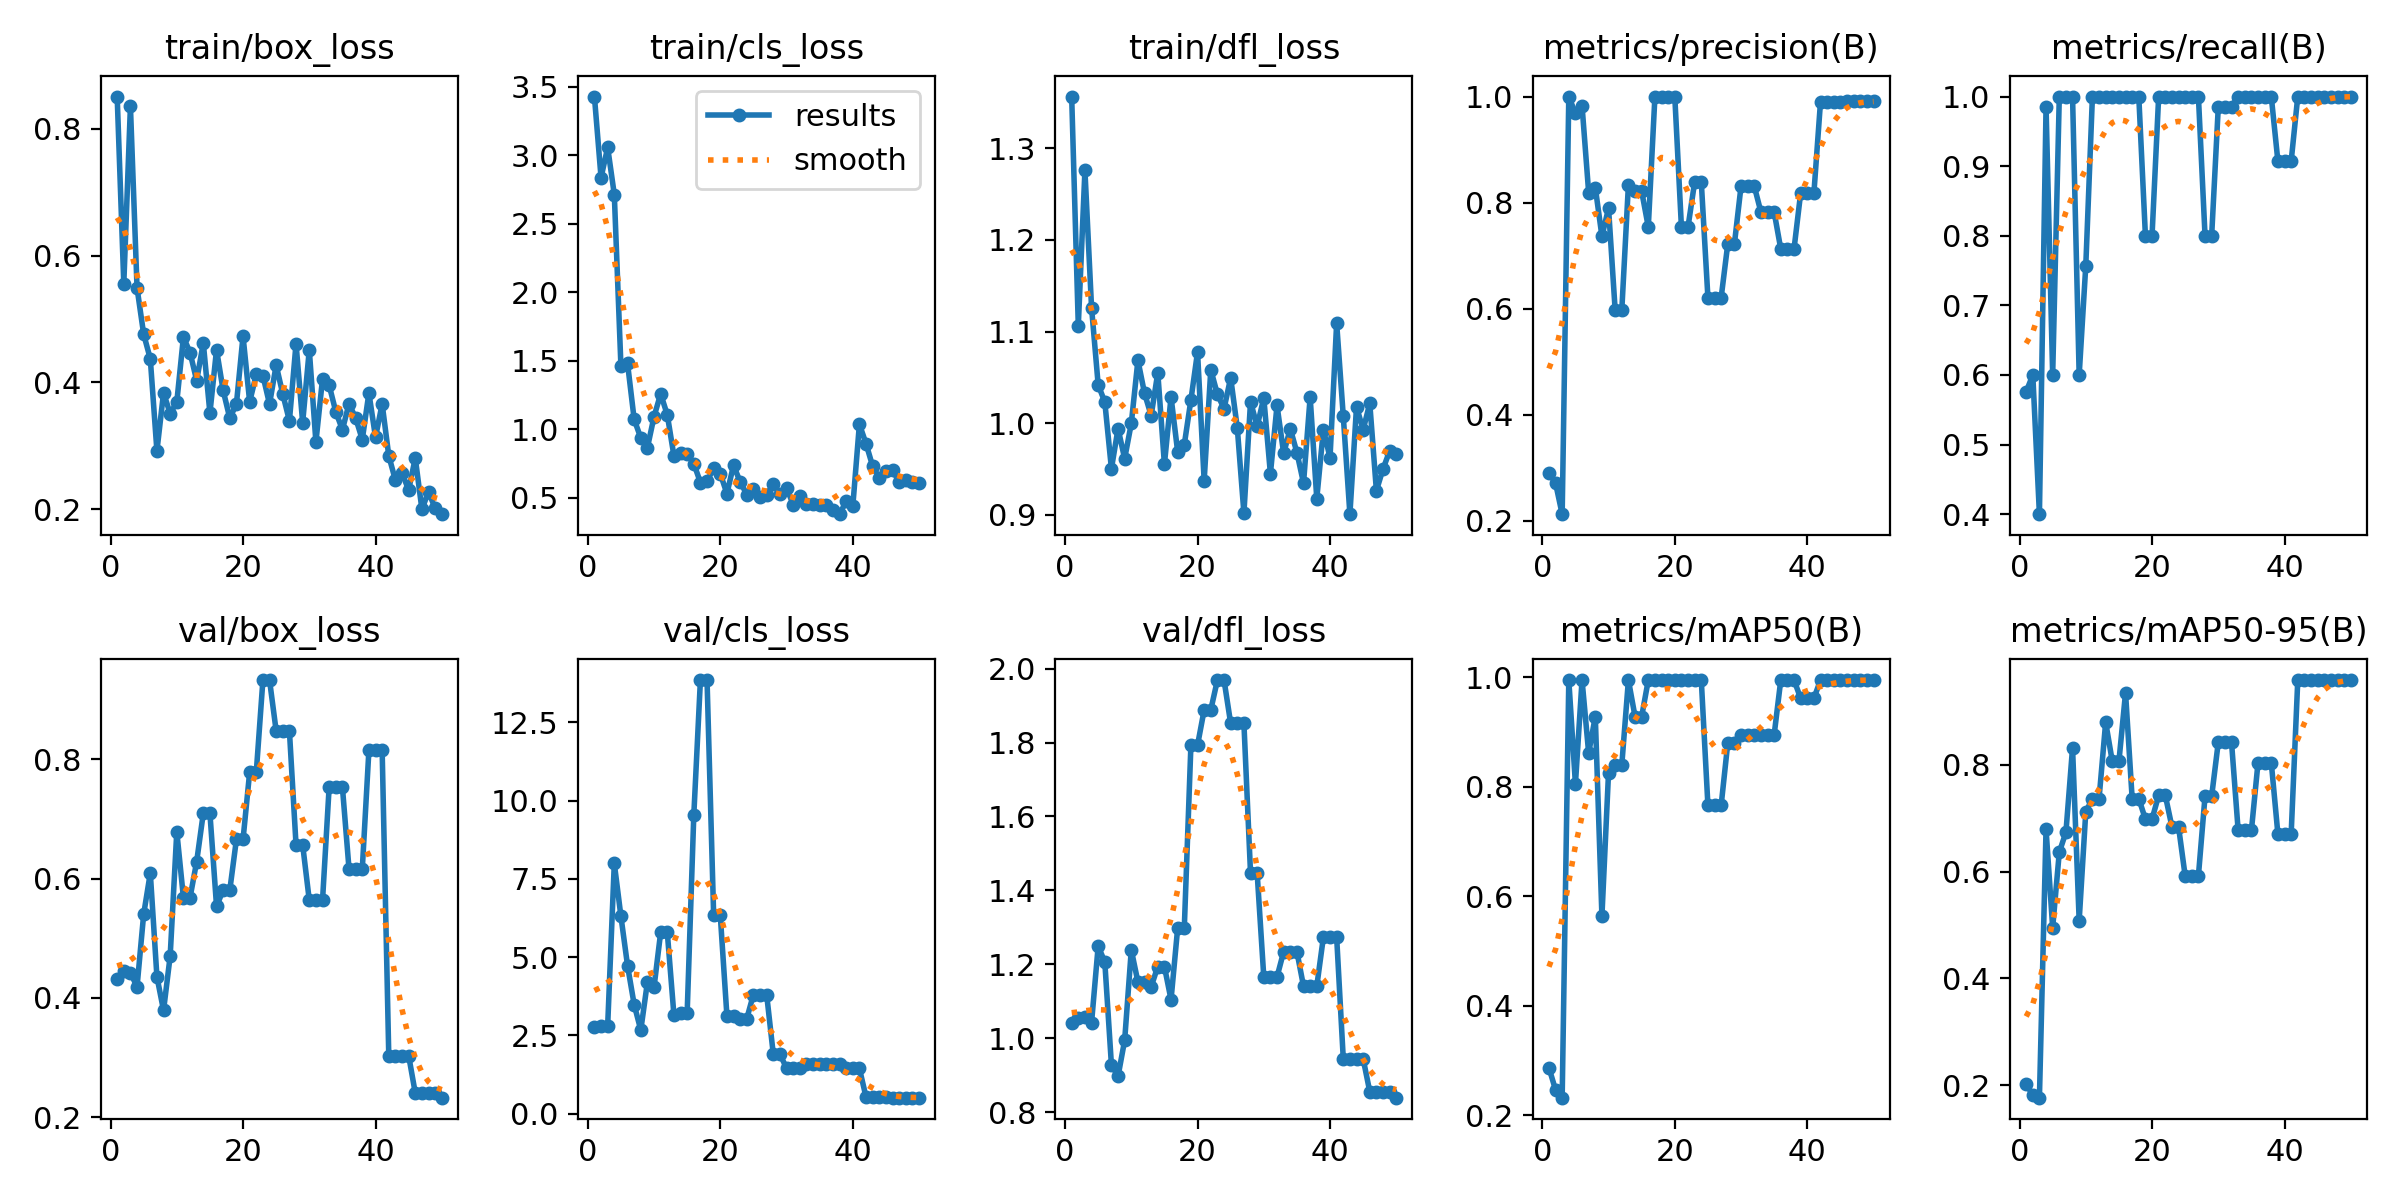

Data behind this chart, as committed beside it:
epoch, time, train/box_loss, train/cls_loss, train/dfl_loss, metrics/precision(B), metrics/recall(B), metrics/mAP50(B), metrics/mAP50-95(B), val/box_loss, val/cls_loss, val/dfl_loss, lr/pg0, lr/pg1, lr/pg2
1, 4.137, 0.8512, 3.429, 1.357, 0.2906, 0.5759, 0.2872, 0.2026, 0.4308, 2.778, 1.04, 2e-05, 2e-05, 2e-05
2, 8.283, 0.5559, 2.838, 1.106, 0.2709, 0.6, 0.2468, 0.1809, 0.4449, 2.786, 1.054, 5.8812e-05, 5.8812e-05, 5.8812e-05
3, 10.49, 0.836, 3.058, 1.276, 0.2122, 0.4, 0.2325, 0.1766, 0.4418, 2.806, 1.057, 9.604e-05, 9.604e-05, 9.604e-05
4, 12.61, 0.5492, 2.714, 1.126, 1, 0.9851, 0.995, 0.6793, 0.4186, 7.995, 1.042, 0.0001317, 0.0001317, 0.0001317
5, 13.98, 0.4762, 1.463, 1.042, 0.9681, 0.6, 0.8053, 0.4953, 0.5401, 6.305, 1.249, 0.0001657, 0.0001657, 0.0001657
6, 15.53, 0.4373, 1.481, 1.023, 0.9827, 1, 0.995, 0.6365, 0.6091, 4.727, 1.207, 0.0001982, 0.0001982, 0.0001982
7, 17.34, 0.2921, 1.073, 0.9504, 0.8187, 1, 0.8617, 0.6739, 0.4354, 3.481, 0.928, 0.0002291, 0.0002291, 0.0002291
8, 18.69, 0.3836, 0.9373, 0.994, 0.8284, 1, 0.9283, 0.832, 0.3789, 2.666, 0.8972, 0.0002584, 0.0002584, 0.0002584
9, 20.16, 0.3509, 0.8664, 0.9613, 0.7365, 0.6, 0.5641, 0.5084, 0.4701, 4.203, 0.9948, 0.0002861, 0.0002861, 0.0002861
10, 21.42, 0.369, 1.093, 0.9997, 0.7893, 0.7571, 0.8261, 0.7124, 0.6785, 4.042, 1.239, 0.0003123, 0.0003123, 0.0003123
11, 22.66, 0.4716, 1.259, 1.069, 0.5968, 1, 0.84, 0.7366, 0.568, 5.79, 1.152, 0.0003368, 0.0003368, 0.0003368
12, 23.92, 0.4473, 1.106, 1.033, 0.5968, 1, 0.84, 0.7366, 0.568, 5.79, 1.152, 0.0003598, 0.0003598, 0.0003598
13, 25.41, 0.4031, 0.8068, 1.008, 0.8338, 1, 0.995, 0.8801, 0.6283, 3.15, 1.139, 0.0003812, 0.0003812, 0.0003812
14, 26.8, 0.4623, 0.8253, 1.055, 0.8213, 1, 0.9283, 0.8067, 0.7094, 3.217, 1.194, 0.000401, 0.000401, 0.000401
15, 28.17, 0.3517, 0.8209, 0.9552, 0.8213, 1, 0.9283, 0.8067, 0.7094, 3.217, 1.194, 0.0004192, 0.0004192, 0.0004192
16, 29.5, 0.4516, 0.7506, 1.029, 0.7541, 1, 0.995, 0.9351, 0.5536, 9.531, 1.104, 0.0004359, 0.0004359, 0.0004359
17, 30.82, 0.3874, 0.6117, 0.9688, 1, 1, 0.995, 0.7369, 0.5804, 13.86, 1.298, 0.0004509, 0.0004509, 0.0004509
18, 32.4, 0.3437, 0.6205, 0.9766, 1, 1, 0.995, 0.7369, 0.5804, 13.86, 1.298, 0.0004644, 0.0004644, 0.0004644
19, 33.65, 0.366, 0.7178, 1.025, 1, 0.8, 0.995, 0.6985, 0.6655, 6.331, 1.793, 0.0004763, 0.0004763, 0.0004763
20, 35.19, 0.4732, 0.6766, 1.078, 1, 0.8, 0.995, 0.6985, 0.6655, 6.331, 1.793, 0.0004866, 0.0004866, 0.0004866
21, 36.65, 0.3695, 0.531, 0.9372, 0.7543, 1, 0.995, 0.7431, 0.7782, 3.126, 1.888, 0.0004953, 0.0004953, 0.0004953
22, 38.21, 0.4126, 0.7377, 1.058, 0.7543, 1, 0.995, 0.7431, 0.7782, 3.126, 1.888, 0.0005024, 0.0005024, 0.0005024
23, 39.48, 0.4108, 0.6168, 1.032, 0.8389, 1, 0.995, 0.6842, 0.9326, 3.033, 1.969, 0.000508, 0.000508, 0.000508
24, 40.68, 0.366, 0.5242, 1.016, 0.8389, 1, 0.995, 0.6842, 0.9326, 3.033, 1.969, 0.0005119, 0.0005119, 0.0005119
25, 41.91, 0.4274, 0.5673, 1.05, 0.6207, 1, 0.7664, 0.5922, 0.8473, 3.802, 1.852, 0.0005143, 0.0005143, 0.0005143
26, 43.16, 0.3817, 0.5085, 0.9951, 0.6207, 1, 0.7664, 0.5922, 0.8473, 3.802, 1.852, 0.0005151, 0.0005151, 0.0005151
27, 44.62, 0.3395, 0.5239, 0.9018, 0.6207, 1, 0.7664, 0.5922, 0.8473, 3.802, 1.852, 0.0005143, 0.0005143, 0.0005143
28, 46.01, 0.4612, 0.6002, 1.023, 0.722, 0.8, 0.88, 0.7415, 0.6565, 1.899, 1.446, 0.0005119, 0.0005119, 0.0005119
29, 47.65, 0.3367, 0.5264, 0.9966, 0.722, 0.8, 0.88, 0.7415, 0.6565, 1.899, 1.446, 0.000508, 0.000508, 0.000508
30, 48.88, 0.4516, 0.5734, 1.028, 0.8308, 0.985, 0.895, 0.8425, 0.5636, 1.451, 1.166, 0.0005024, 0.0005024, 0.0005024
31, 50.08, 0.3061, 0.4512, 0.9448, 0.8308, 0.985, 0.895, 0.8425, 0.5636, 1.451, 1.166, 0.0004953, 0.0004953, 0.0004953
32, 51.38, 0.4057, 0.5149, 1.019, 0.8308, 0.985, 0.895, 0.8425, 0.5636, 1.451, 1.166, 0.0004866, 0.0004866, 0.0004866
33, 52.72, 0.3958, 0.4525, 0.9671, 0.7821, 1, 0.895, 0.6774, 0.7534, 1.577, 1.234, 0.0004763, 0.0004763, 0.0004763
34, 53.9, 0.3539, 0.4545, 0.994, 0.7821, 1, 0.895, 0.6774, 0.7534, 1.577, 1.234, 0.0004644, 0.0004644, 0.0004644
35, 55.57, 0.3254, 0.445, 0.968, 0.7821, 1, 0.895, 0.6774, 0.7534, 1.577, 1.234, 0.000451, 0.000451, 0.000451
36, 56.98, 0.3664, 0.4445, 0.9345, 0.7124, 1, 0.995, 0.8044, 0.6158, 1.591, 1.141, 0.0004359, 0.0004359, 0.0004359
37, 58.21, 0.3439, 0.4144, 1.028, 0.7124, 1, 0.995, 0.8044, 0.6158, 1.591, 1.141, 0.0004193, 0.0004193, 0.0004193
38, 59.59, 0.3099, 0.3808, 0.9177, 0.7124, 1, 0.995, 0.8044, 0.6158, 1.591, 1.141, 0.0004011, 0.0004011, 0.0004011
39, 61.1, 0.3833, 0.4742, 0.9929, 0.8178, 0.907, 0.9617, 0.6704, 0.8149, 1.442, 1.274, 0.0003813, 0.0003813, 0.0003813
40, 63.36, 0.3135, 0.4375, 0.9624, 0.8178, 0.907, 0.9617, 0.6704, 0.8149, 1.442, 1.274, 0.0003599, 0.0003599, 0.0003599
41, 65.92, 0.3662, 1.037, 1.109, 0.8178, 0.907, 0.9617, 0.6704, 0.8149, 1.442, 1.274, 0.000337, 0.000337, 0.000337
42, 67.32, 0.2843, 0.8955, 1.008, 0.9906, 1, 0.995, 0.9591, 0.3032, 0.5258, 0.9446, 0.0003124, 0.0003124, 0.0003124
43, 68.75, 0.2458, 0.7312, 0.9007, 0.9906, 1, 0.995, 0.9591, 0.3032, 0.5258, 0.9446, 0.0002863, 0.0002863, 0.0002863
44, 69.98, 0.2571, 0.6448, 1.018, 0.9906, 1, 0.995, 0.9591, 0.3032, 0.5258, 0.9446, 0.0002586, 0.0002586, 0.0002586
45, 71.34, 0.2304, 0.6924, 0.9929, 0.9906, 1, 0.995, 0.9591, 0.3032, 0.5258, 0.9446, 0.0002293, 0.0002293, 0.0002293
46, 72.83, 0.2808, 0.7052, 1.022, 0.9912, 1, 0.995, 0.9591, 0.2405, 0.5062, 0.8556, 0.0001984, 0.0001984, 0.0001984
47, 74.11, 0.2, 0.6122, 0.9264, 0.9912, 1, 0.995, 0.9591, 0.2405, 0.5062, 0.8556, 0.0001659, 0.0001659, 0.0001659
48, 75.85, 0.2275, 0.6266, 0.9499, 0.9912, 1, 0.995, 0.9591, 0.2405, 0.5062, 0.8556, 0.0001319, 0.0001319, 0.0001319
49, 77.29, 0.2014, 0.6158, 0.9697, 0.9912, 1, 0.995, 0.9591, 0.2405, 0.5062, 0.8556, 9.6224e-05, 9.6224e-05, 9.6224e-05
50, 78.78, 0.1922, 0.6115, 0.9661, 0.9909, 1, 0.995, 0.9591, 0.2327, 0.5061, 0.8394, 5.9004e-05, 5.9004e-05, 5.9004e-05
